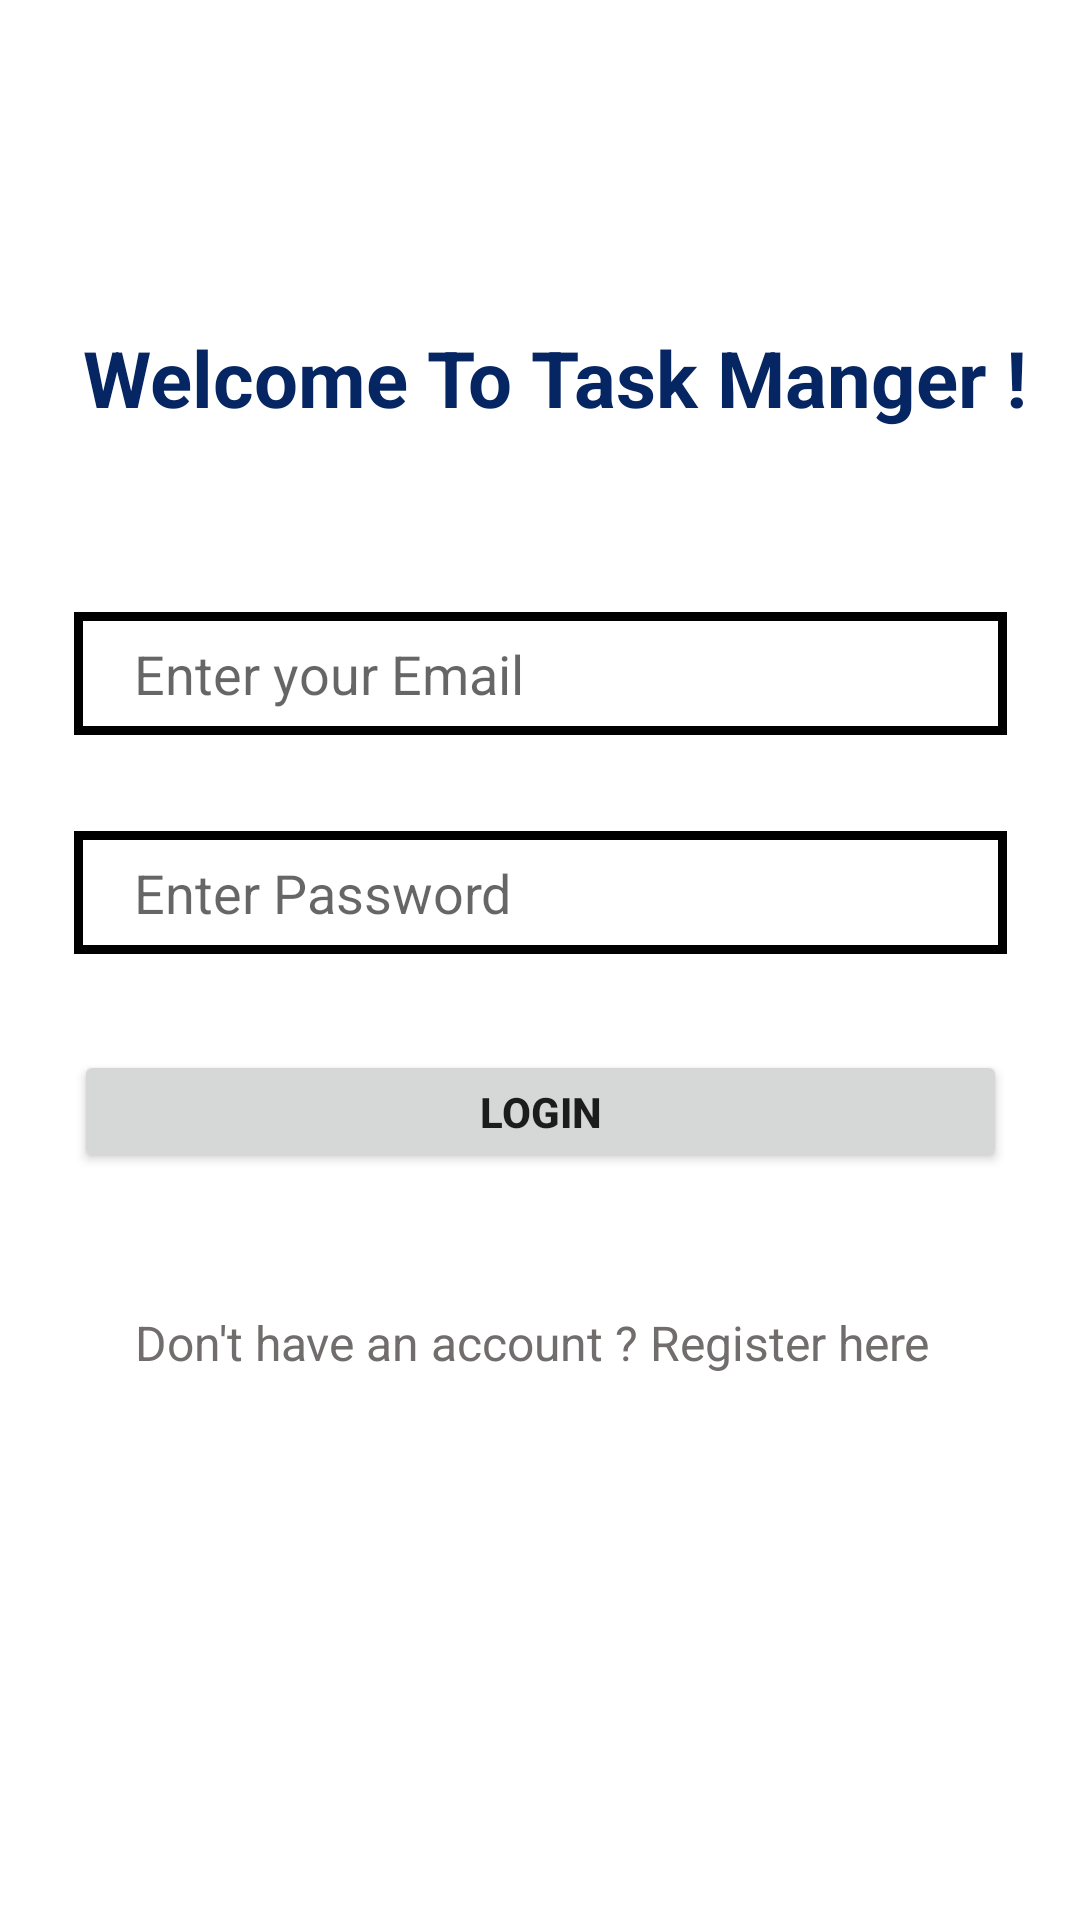

Layout XML and referenced resources for this Android screen:
<!-- AndroidManifest.xml: application theme Theme.MiniProject -->
<!-- res/layout/activity_login_activty.xml -->
<?xml version="1.0" encoding="utf-8"?>
<androidx.constraintlayout.widget.ConstraintLayout xmlns:android="http://schemas.android.com/apk/res/android"
    xmlns:app="http://schemas.android.com/apk/res-auto"
    xmlns:tools="http://schemas.android.com/tools"
    android:layout_width="match_parent"
    android:layout_height="match_parent"
    android:background="@drawable/shape"
    tools:context=".LoginActivty">

    <EditText
        android:id="@+id/emailRegister"
        android:layout_width="311dp"
        android:layout_height="41dp"
        android:layout_marginTop="204dp"
        android:background="@drawable/edit_shape"
        android:ems="10"
        android:hint="Enter your Email"
        android:inputType="textEmailAddress"
        android:paddingStart="20dp"
        app:layout_constraintEnd_toEndOf="parent"
        app:layout_constraintStart_toStartOf="parent"
        app:layout_constraintTop_toTopOf="parent" />

    <EditText
        android:id="@+id/passRegister"
        android:layout_width="311dp"
        android:layout_height="41dp"
        android:layout_marginTop="32dp"
        android:background="@drawable/edit_shape"
        android:ems="10"
        android:hint="Enter Password"
        android:inputType="textPassword"
        android:paddingStart="20dp"
        app:layout_constraintEnd_toEndOf="parent"
        app:layout_constraintHorizontal_bias="0.5"
        app:layout_constraintStart_toStartOf="parent"
        app:layout_constraintTop_toBottomOf="@+id/emailRegister" />

    <Button
        android:id="@+id/loginButton"
        android:layout_width="311dp"
        android:layout_height="41dp"
        android:layout_marginTop="32dp"
        android:text="Login"
        android:textStyle="bold"
        app:layout_constraintEnd_toEndOf="parent"
        app:layout_constraintHorizontal_bias="0.5"
        app:layout_constraintStart_toStartOf="parent"
        app:layout_constraintTop_toBottomOf="@+id/passRegister" />

    <TextView
        android:id="@+id/textView3"
        android:layout_width="wrap_content"
        android:layout_height="wrap_content"
        android:text="Welcome To Task Manger !"
        android:textColor="#052563"
        android:textSize="26dp"
        android:textStyle="bold"
        app:layout_constraintBottom_toBottomOf="parent"
        app:layout_constraintEnd_toEndOf="parent"
        app:layout_constraintHorizontal_bias="0.608"
        app:layout_constraintStart_toStartOf="parent"
        app:layout_constraintTop_toTopOf="parent"
        app:layout_constraintVertical_bias="0.179" />

    <TextView
        android:id="@+id/registerLink"
        android:layout_width="wrap_content"
        android:layout_height="wrap_content"
        android:layout_marginTop="35dp"
        android:layout_marginBottom="120dp"
        android:text="Don't have an account ? Register here "
        android:textColor="#716D6D"
        android:textSize="16sp"
        app:layout_constraintBottom_toBottomOf="parent"
        app:layout_constraintEnd_toEndOf="parent"
        app:layout_constraintHorizontal_bias="0.496"
        app:layout_constraintStart_toStartOf="parent"
        app:layout_constraintTop_toBottomOf="@+id/loginButton"
        app:layout_constraintVertical_bias="0.147" />
</androidx.constraintlayout.widget.ConstraintLayout>
<!-- resources referenced by this layout -->
<resources>
  <!-- drawable edit_shape (drawable) -->
  <?xml version="1.0" encoding="utf-8"?>
  <shape xmlns:android="http://schemas.android.com/apk/res/android">
      <stroke android:color="@color/black"
          android:width="3dp"></stroke>
  </shape>
  <!-- drawable shape (mipmap-anydpi-v26) -->
  <?xml version="1.0" encoding="utf-8"?>
  <adaptive-icon xmlns:android="http://schemas.android.com/apk/res/android">
      <background android:drawable="@mipmap/shape_background"/>
      <foreground android:drawable="@drawable/shape_foreground"/>
  </adaptive-icon>
  <style name="Theme.MiniProject" parent="Theme.MaterialComponents.DayNight.DarkActionBar">
          
          <item name="colorPrimary">@color/green_blue</item>
          <item name="colorPrimaryVariant">@color/dark_blue</item>
          <item name="colorOnPrimary">@color/white</item>
          
          <item name="colorSecondary">@color/teal_200</item>
          <item name="colorSecondaryVariant">@color/teal_700</item>
          <item name="colorOnSecondary">@color/black</item>
          
          <item name="android:statusBarColor">?attr/colorPrimaryVariant</item>
          
      </style>
  <color name="black">#FF000000</color>
  <color name="green_blue">#0A3D62</color>
  <color name="dark_blue">#192A56</color>
  <color name="white">#FFFFFFFF</color>
  <color name="teal_200">#FF03DAC5</color>
  <color name="teal_700">#FF018786</color>
</resources>
